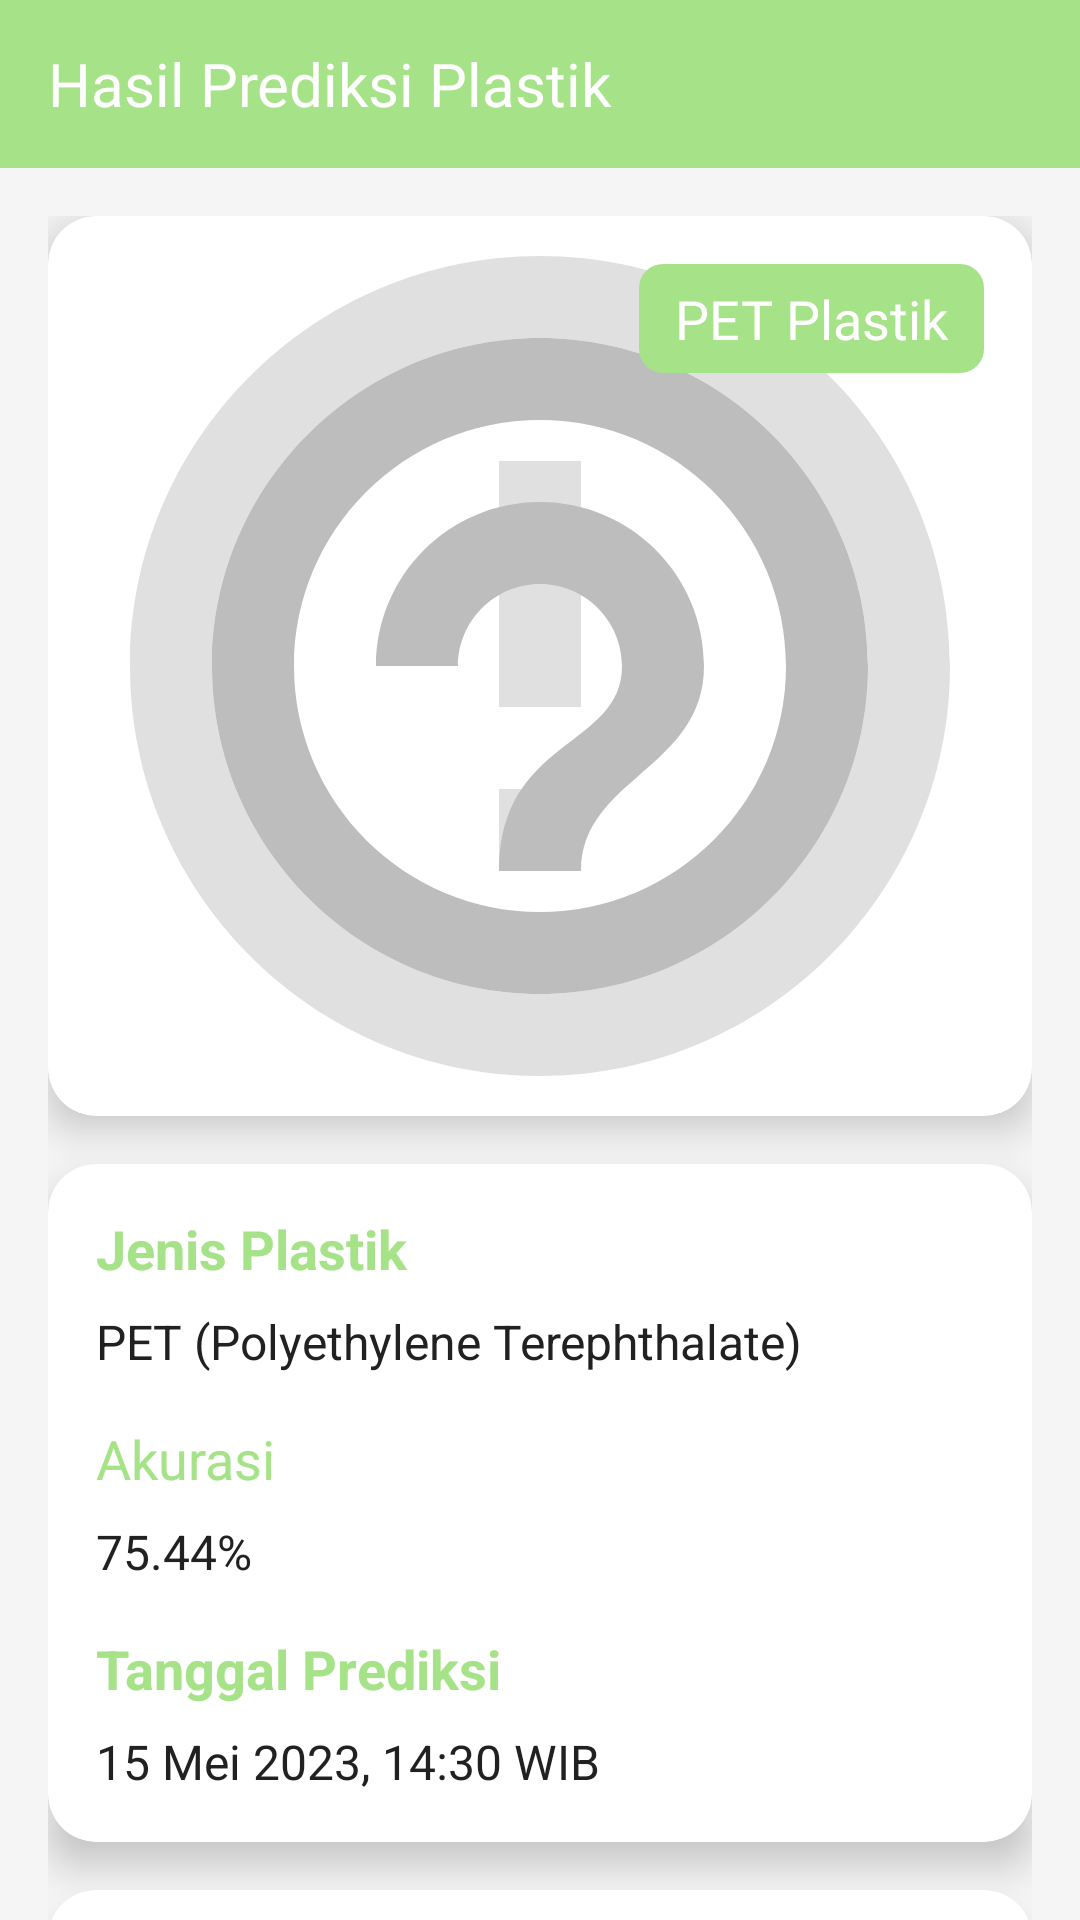

The Android layout XML behind this screen, and the referenced resources:
<!-- AndroidManifest.xml: application theme Theme.Replaste -->
<!-- res/layout/activity_predict.xml -->
<?xml version="1.0" encoding="utf-8"?>
<androidx.constraintlayout.widget.ConstraintLayout
    xmlns:android="http://schemas.android.com/apk/res/android"
    xmlns:app="http://schemas.android.com/apk/res-auto"
    android:layout_width="match_parent"
    android:layout_height="match_parent"
    android:background="@color/background_light">

    <com.google.android.material.appbar.MaterialToolbar
        android:id="@+id/toolbar"
        android:layout_width="match_parent"
        android:layout_height="?attr/actionBarSize"
        android:background="@color/primary_green"
        app:titleTextAppearance="@style/Poppins.SemiBold.Title"
        app:title="Hasil Prediksi Plastik"
        app:titleTextColor="@color/white"
        app:layout_constraintTop_toTopOf="parent"
        app:navigationIcon="@drawable/ic_back"/>

    <androidx.core.widget.NestedScrollView
        android:layout_width="match_parent"
        android:layout_height="0dp"
        app:layout_constraintTop_toBottomOf="@id/toolbar"
        app:layout_constraintBottom_toBottomOf="parent">

        <LinearLayout
            android:layout_width="match_parent"
            android:layout_height="wrap_content"
            android:orientation="vertical"
            android:padding="16dp">
            <com.google.android.material.card.MaterialCardView
                android:id="@+id/cardPlasticImage"
                android:layout_width="match_parent"
                android:layout_height="300dp"
                app:cardCornerRadius="16dp"
                app:cardElevation="8dp"
                android:layout_marginBottom="16dp">

                <FrameLayout
                    android:layout_width="match_parent"
                    android:layout_height="match_parent">

                    <ProgressBar
                        android:id="@+id/progressBarImage"
                        android:layout_width="50dp"
                        android:layout_height="50dp"
                        android:layout_gravity="center"
                        android:visibility="gone"/>

                    <ImageView
                        android:id="@+id/ivPredictedPlastic"
                        android:layout_width="match_parent"
                        android:layout_height="match_parent"
                        android:scaleType="centerCrop"
                        android:src="@drawable/placeholder_plastic"/>

                    <View
                        android:layout_width="match_parent"
                        android:layout_height="match_parent"
                        android:background="@drawable/gradient_overlay"/>

                    <TextView
                        android:id="@+id/tvImagePlasticType"
                        style="@style/Poppins.SemiBold.Subtitle"
                        android:layout_width="wrap_content"
                        android:layout_height="wrap_content"
                        android:text="PET Plastik"
                        android:textColor="@color/white"
                        android:background="@drawable/rounded_green_background"
                        android:paddingHorizontal="12dp"
                        android:paddingVertical="6dp"
                        android:layout_gravity="top|end"
                        android:layout_margin="16dp"/>

                    <ImageButton
                        android:id="@+id/btnZoomImage"
                        android:layout_width="48dp"
                        android:layout_height="48dp"
                        android:src="@drawable/ic_zoom"
                        android:background="?attr/selectableItemBackgroundBorderless"
                        android:layout_gravity="bottom|end"
                        android:layout_margin="16dp"
                        android:contentDescription="Zoom Image"/>
                </FrameLayout>
            </com.google.android.material.card.MaterialCardView>

            <com.google.android.material.card.MaterialCardView
                android:layout_width="match_parent"
                android:layout_height="wrap_content"
                app:cardCornerRadius="16dp"
                app:cardElevation="8dp"
                android:layout_marginBottom="16dp">

                <LinearLayout
                    android:layout_width="match_parent"
                    android:layout_height="wrap_content"
                    android:orientation="vertical"
                    android:padding="16dp">

                    <TextView
                        android:layout_width="match_parent"
                        android:layout_height="wrap_content"
                        android:text="Jenis Plastik"
                        android:textStyle="bold"
                        android:textColor="@color/primary_green"
                        android:textSize="18sp"
                        android:layout_marginBottom="8dp"/>

                    <TextView
                        android:id="@+id/tvPlasticType"
                        android:layout_width="match_parent"
                        android:layout_height="wrap_content"
                        android:text="PET (Polyethylene Terephthalate)"
                        android:textColor="@color/primary_text"
                        android:textSize="16sp"
                        android:layout_marginBottom="16dp"/>

                    <TextView
                        android:layout_width="match_parent"
                        android:layout_height="wrap_content"
                        android:text="Akurasi"
                        android:textColor="@color/primary_green"
                        android:textSize="18sp"
                        android:layout_marginBottom="8dp"/>

                    <TextView
                        android:id="@+id/tvConfidence"
                        android:layout_width="match_parent"
                        android:layout_height="wrap_content"
                        android:text="75.44%"
                        android:textColor="@color/primary_text"
                        android:textSize="16sp"
                        android:layout_marginBottom="16dp"/>

                    <TextView
                        android:layout_width="match_parent"
                        android:layout_height="wrap_content"
                        android:text="Tanggal Prediksi"
                        android:textStyle="bold"
                        android:textColor="@color/primary_green"
                        android:textSize="18sp"
                        android:layout_marginBottom="8dp"/>

                    <TextView
                        android:id="@+id/tvPredictionDate"
                        android:layout_width="match_parent"
                        android:layout_height="wrap_content"
                        android:text="15 Mei 2023, 14:30 WIB"
                        android:textColor="@color/primary_text"
                        android:textSize="16sp"/>
                </LinearLayout>
            </com.google.android.material.card.MaterialCardView>

            <com.google.android.material.card.MaterialCardView
                android:layout_width="match_parent"
                android:layout_height="wrap_content"
                app:cardCornerRadius="16dp"
                app:cardElevation="8dp"
                android:layout_marginBottom="16dp">

                <LinearLayout
                    android:layout_width="match_parent"
                    android:layout_height="wrap_content"
                    android:orientation="vertical"
                    android:padding="16dp">

                    <TextView
                        android:layout_width="match_parent"
                        android:layout_height="wrap_content"
                        android:text="Deskripsi Plastik"
                        android:textStyle="bold"
                        android:textColor="@color/primary_green"
                        android:textSize="18sp"
                        android:layout_marginBottom="8dp"/>

                    <TextView
                        android:id="@+id/tvPlasticDescription"
                        android:layout_width="match_parent"
                        android:layout_height="wrap_content"
                        android:text="Polyethylene Terephthalate (PET) adalah jenis plastik yang umum digunakan untuk botol minuman, kemasan makanan, dan serat tekstil."
                        android:textColor="@color/primary_text"
                        android:textSize="16sp"
                        android:layout_marginBottom="16dp"/>
                </LinearLayout>
            </com.google.android.material.card.MaterialCardView>

            <com.google.android.material.card.MaterialCardView
                android:layout_width="match_parent"
                android:layout_height="wrap_content"
                app:cardCornerRadius="16dp"
                app:cardElevation="8dp">

                <LinearLayout
                    android:layout_width="match_parent"
                    android:layout_height="wrap_content"
                    android:orientation="vertical"
                    android:padding="16dp">

                    <TextView
                        android:layout_width="match_parent"
                        android:layout_height="wrap_content"
                        android:text="Dampak Lingkungan"
                        android:textStyle="bold"
                        android:textColor="@color/error_red"
                        android:textSize="18sp"
                        android:layout_marginBottom="8dp"/>

                    <TextView
                        android:id="@+id/tvEnvironmentalImpact"
                        android:layout_width="match_parent"
                        android:layout_height="wrap_content"
                        android:text="Plastik PET dapat memakan waktu ratusan tahun untuk terurai dan dapat menyebabkan pencemaran lingkungan yang serius."
                        android:textColor="@color/secondary_text"
                        android:textSize="16sp"/>
                </LinearLayout>
            </com.google.android.material.card.MaterialCardView>
        </LinearLayout>
    </androidx.core.widget.NestedScrollView>
</androidx.constraintlayout.widget.ConstraintLayout>
<!-- resources referenced by this layout -->
<resources>
  <color name="background_light">#F5F5F5</color>
  <color name="error_red">#D32F2F</color>
  <color name="primary_green">#A6E388</color>
  <color name="primary_text">#212121</color>
  <color name="secondary_text">#666666</color>
  <color name="white">#FFFFFFFF</color>
  <!-- drawable ic_zoom (drawable) -->
  <vector xmlns:android="http://schemas.android.com/apk/res/android"
      android:width="24dp"
      android:height="24dp"
      android:viewportWidth="24"
      android:viewportHeight="24">
      <path
          android:fillColor="@color/white"
          android:pathData="M15.5,14h-0.79l-0.28,-0.27C15.41,12.59 16,11.11 16,9.5 16,5.91 13.09,3 9.5,3S3,5.91 3,9.5 5.91,16 9.5,16c1.61,0 3.09,-0.59 4.23,-1.57l0.27,0.28v0.79l5,4.99L20.49,19l-4.99,-5zM9.5,14C7.01,14 5,11.99 5,9.5S7.01,5 9.5,5 14,7.01 14,9.5 11.99,14 9.5,14z"/>
      <path
          android:fillColor="@color/white"
          android:pathData="M12,10h-2v2H9v-2H7V9h2V7h1v2h2v1z"/>
  </vector>
  <!-- drawable placeholder_plastic (drawable) -->
  <?xml version="1.0" encoding="utf-8"?>
  <vector xmlns:android="http://schemas.android.com/apk/res/android"
      android:width="120dp"
      android:height="120dp"
      android:viewportWidth="24"
      android:viewportHeight="24">
      <path
          android:fillColor="#E0E0E0"
          android:pathData="M12,2C6.48,2 2,6.48 2,12s4.48,10 10,10 10,-4.48 10,-10S17.52,2 12,2zM12,20c-4.41,0 -8,-3.59 -8,-8s3.59,-8 8,-8 8,3.59 8,8 -3.59,8 -8,8zM11,15h2v2h-2zM11,7h2v6h-2z"/>
      <path
          android:fillColor="#BDBDBD"
          android:pathData="M12,4c-4.41,0 -8,3.59 -8,8s3.59,8 8,8 8,-3.59 8,-8 -3.59,-8 -8,-8zM12,18c-3.31,0 -6,-2.69 -6,-6s2.69,-6 6,-6 6,2.69 6,6 -2.69,6 -6,6zM12,8c-2.21,0 -4,1.79 -4,4h2c0,-1.1 0.9,-2 2,-2s2,0.9 2,2c0,2 -3,1.75 -3,5h2c0,-2.25 3,-2.5 3,-5 0,-2.21 -1.79,-4 -4,-4z"/>
  </vector>
  <!-- drawable rounded_green_background (drawable) -->
  <?xml version="1.0" encoding="utf-8"?>
  <shape xmlns:android="http://schemas.android.com/apk/res/android">
      <solid android:color="@color/primary_green"/>
      <corners android:radius="8dp"/>
  </shape>
  <style name="Poppins.SemiBold.Subtitle">
          <item name="android:textSize">18sp</item>
      </style>
  <style name="Poppins.SemiBold.Title">
          <item name="android:textSize">20sp</item>
      </style>
  <style name="Theme.Replaste" parent="Theme.MaterialComponents.DayNight.NoActionBar">
          <item name="colorPrimary">@color/primary_500</item>
          <item name="colorPrimaryVariant">@color/primary_700</item>
          <item name="colorOnPrimary">@color/white</item>
  
          <item name="colorSecondary">@color/accentColor</item>
          <item name="colorSecondaryVariant">@color/primary_800</item>
          <item name="colorOnSecondary">@color/white</item>
  
          <item name="android:statusBarColor">?attr/colorPrimaryVariant</item>
  
          <item name="android:textColorPrimary">@color/textColorPrimary</item>
          <item name="android:textColorSecondary">@color/secondary_text</item>
      </style>
  <color name="primary_500">#4CAF50</color>
  <color name="primary_700">#388E3C</color>
  <color name="accentColor">#2196F3</color>
  <color name="primary_800">#2E7D32</color>
  <color name="textColorPrimary">#333333</color>
</resources>
